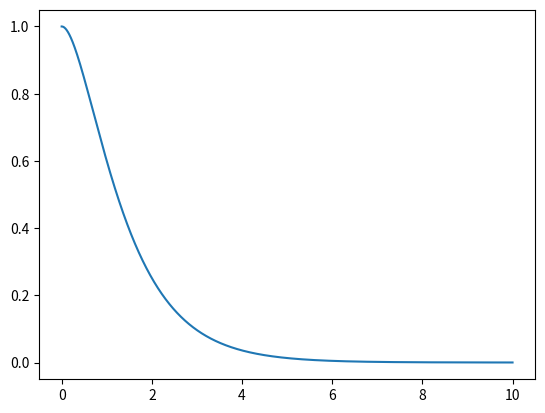

Python code for this plot:
import numpy as np
import numpy.linalg as la

import matplotlib.pyplot as plt

class LinearSystem:
    """
    Defines a linear system, x' = Ax + Bu, in terms of 
    its matrices A and B
    
    A - state dynamics matrix
    B - input dynamics matrix
    """
    def __init__(self, A, B):
        self.A = A
        self.B = B

    def calculate(self, x, u):
        return self.A @ x + self.B @ u

class LinearSystemSim:
    """
    Uses a linear system to simulate a system over time

    system - linear system to use
    x_0 - initial conditions
    """
    def __init__(self, system, x_0):
        self.system = system
        self.x = x_0

    def update(self, u_t, dt):
        # numerical integration
        dx_dt = self.system.calculate(self.x, u_t)
        self.x = self.x + dx_dt * dt

def record_system(simulation, u, total_time, time_step):
    """
    Records system inputs and states over time

    simulation - linear system simulation
    u_t - function that takes in time and returns an input vector
    total_time - total time to run simulation for
    time_step - time increment (dt)

    return (time array), (input array [first element]), (state array [first element])
    """
    T = [0]
    U = [0]
    X = [simulation.x[0]]
    
    time = 0
    while time <= total_time:
        u_t = u(simulation.x, time)
        simulation.update(u_t, time_step)
        time += time_step

        T.append(time)
        U.append(u)
        X.append(simulation.x[0])

    return T, U, X

def plot_system(simulation, u_t, total_time, time_step):
    """
    Opens a matplotlib plot to plot the system over time
    """
    fig, ax = plt.subplots()

    T, U, X = record_system(simulation, u_t, total_time, time_step)
    ax.plot(T, X)

    fig.show()
    plt.show()

def calculate_K_with_poles(system, poles):
    """
    Calculates a K matrix for a system given poles. Only works for 2 state, 1 input
    systems (A is 2x2, B is 2x1).

    Derived by comparing the coefficients of the characteristic equation of A-BK and 
    the characterstic equation that result in the 2 given poles.

    returns the K matrix
    """
    if len(poles) != 2 or not (system.A.shape == (2,2) and system.B.shape == (2, 1)):
        raise ValueError("Pole placement not supported for systems that aren't 2 state, 1 input")

    A, B = system.A, system.B
    a, b, c, d = A[0][0], A[0][1], A[1][0], A[1][1]
    e, f = B[0][0], B[1][0]
    l1, l2 = poles

    m = -(l1 + l2) + (a + d)
    n = l1 * l2 - (a * d - b * c)

    x = b * f - e * d
    y = e * c - a * f

    # This system is derived from comparing the symbolic 
    # characteristic equations of A-BK and (lambda - l1)(lambda - l2)
    # 
    # [ e   f  | m ]
    # [ x   y  | n ]
    #   k1  k2 
    # 
    # It is row reduce to find k1, k2. 
    # 
    # The below code handles edge cases in the row reduction, probably 
    # needs more edge cases.

    if e != 0:
        k2 = (n * e - m * x)/(y * e - f * x)
        k1 = m/e - (f/e) * (k2)
    
        return np.array([ [k1, k2] ])
    else:
        k2 = m/f
        k1 = (n - k2 * y)/x

        return np.array([ [k1, k2] ])



if __name__ == "__main__":
    
    m = 1.0 # kg
    k = 1.2 # N/m
    b = 0.0 # Ns/m

    # create dynamics matrices
    A = np.array([ [ 0, 1 ] ,
                 [ -k/m, -b/m ]])
    
    B = np.array([ [ 0 ],
                   [ 1/m ] ])
    
    # Linear system represents x' = Ax + Bu equation
    system = LinearSystem(A, B)

    # Create initial conditions
    x_0 = np.array([ 1, 0 ])

    # Create "simulation" that uses the differential equation 
    # and initial conditions to advance system over time
    simulation = LinearSystemSim(system, x_0)

    # Create reference vector
    r = np.array([ 0, 0 ])

    # Find K matrix for control law
    poles = [ -2, -1 ]
    K = calculate_K_with_poles(system, poles)

    # Write control law u = K(r - x)
    u = lambda x, t: K @ (r - x)

    # Setup simulation and plotting run time
    total_time = 10
    time_step = 0.005

    plot_system(simulation, u, total_time, time_step)
